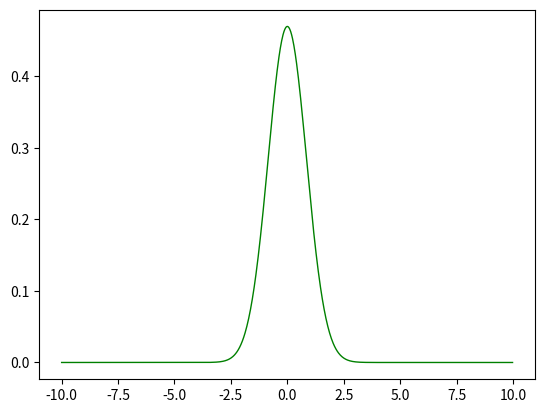

Here is the Python script that generated this plot: (Note: this script raises an exception after producing the figure.)
# -*- coding: utf-8 -*-
"""
Created on Wed Aug 29 11:32:29 2018

@author: semyanov
"""

import numpy as np
import pandas as pd
import matplotlib.pyplot as plt

file_name = 'C:/Users/<user>/Desktop/gaussian_fwhm.txt'

N=1000
x = np.linspace(-10, 10, N)

"""
reference: 
https://www.originlab.com/doc/Origin-Help/Gaussian-Function-FitFunc
Meanings: 
y0 = base
xc = center
A = area
w = FWHM
"""
def gaussian_fwhm(y0, xc, A, w, x):
    C=4*np.log(2)
    pi=np.pi
    y = y0 + (A*np.exp((-C*(x-xc)**2)/(w*w))/(w*np.sqrt(pi/C)))
    return y

y=gaussian_fwhm(0.0, 0, 1.0, 2.0, x)

plt.figure(1)
plt.plot(x[0:N-1], y[0:N-1], 'g-', linewidth= 1.0)
plt.show()

data = np.stack((x, y), axis=-1)
df = pd.DataFrame({'Column1':data[:,0],'Column2':data[:,1]})
df.to_csv(file_name, sep='\t')